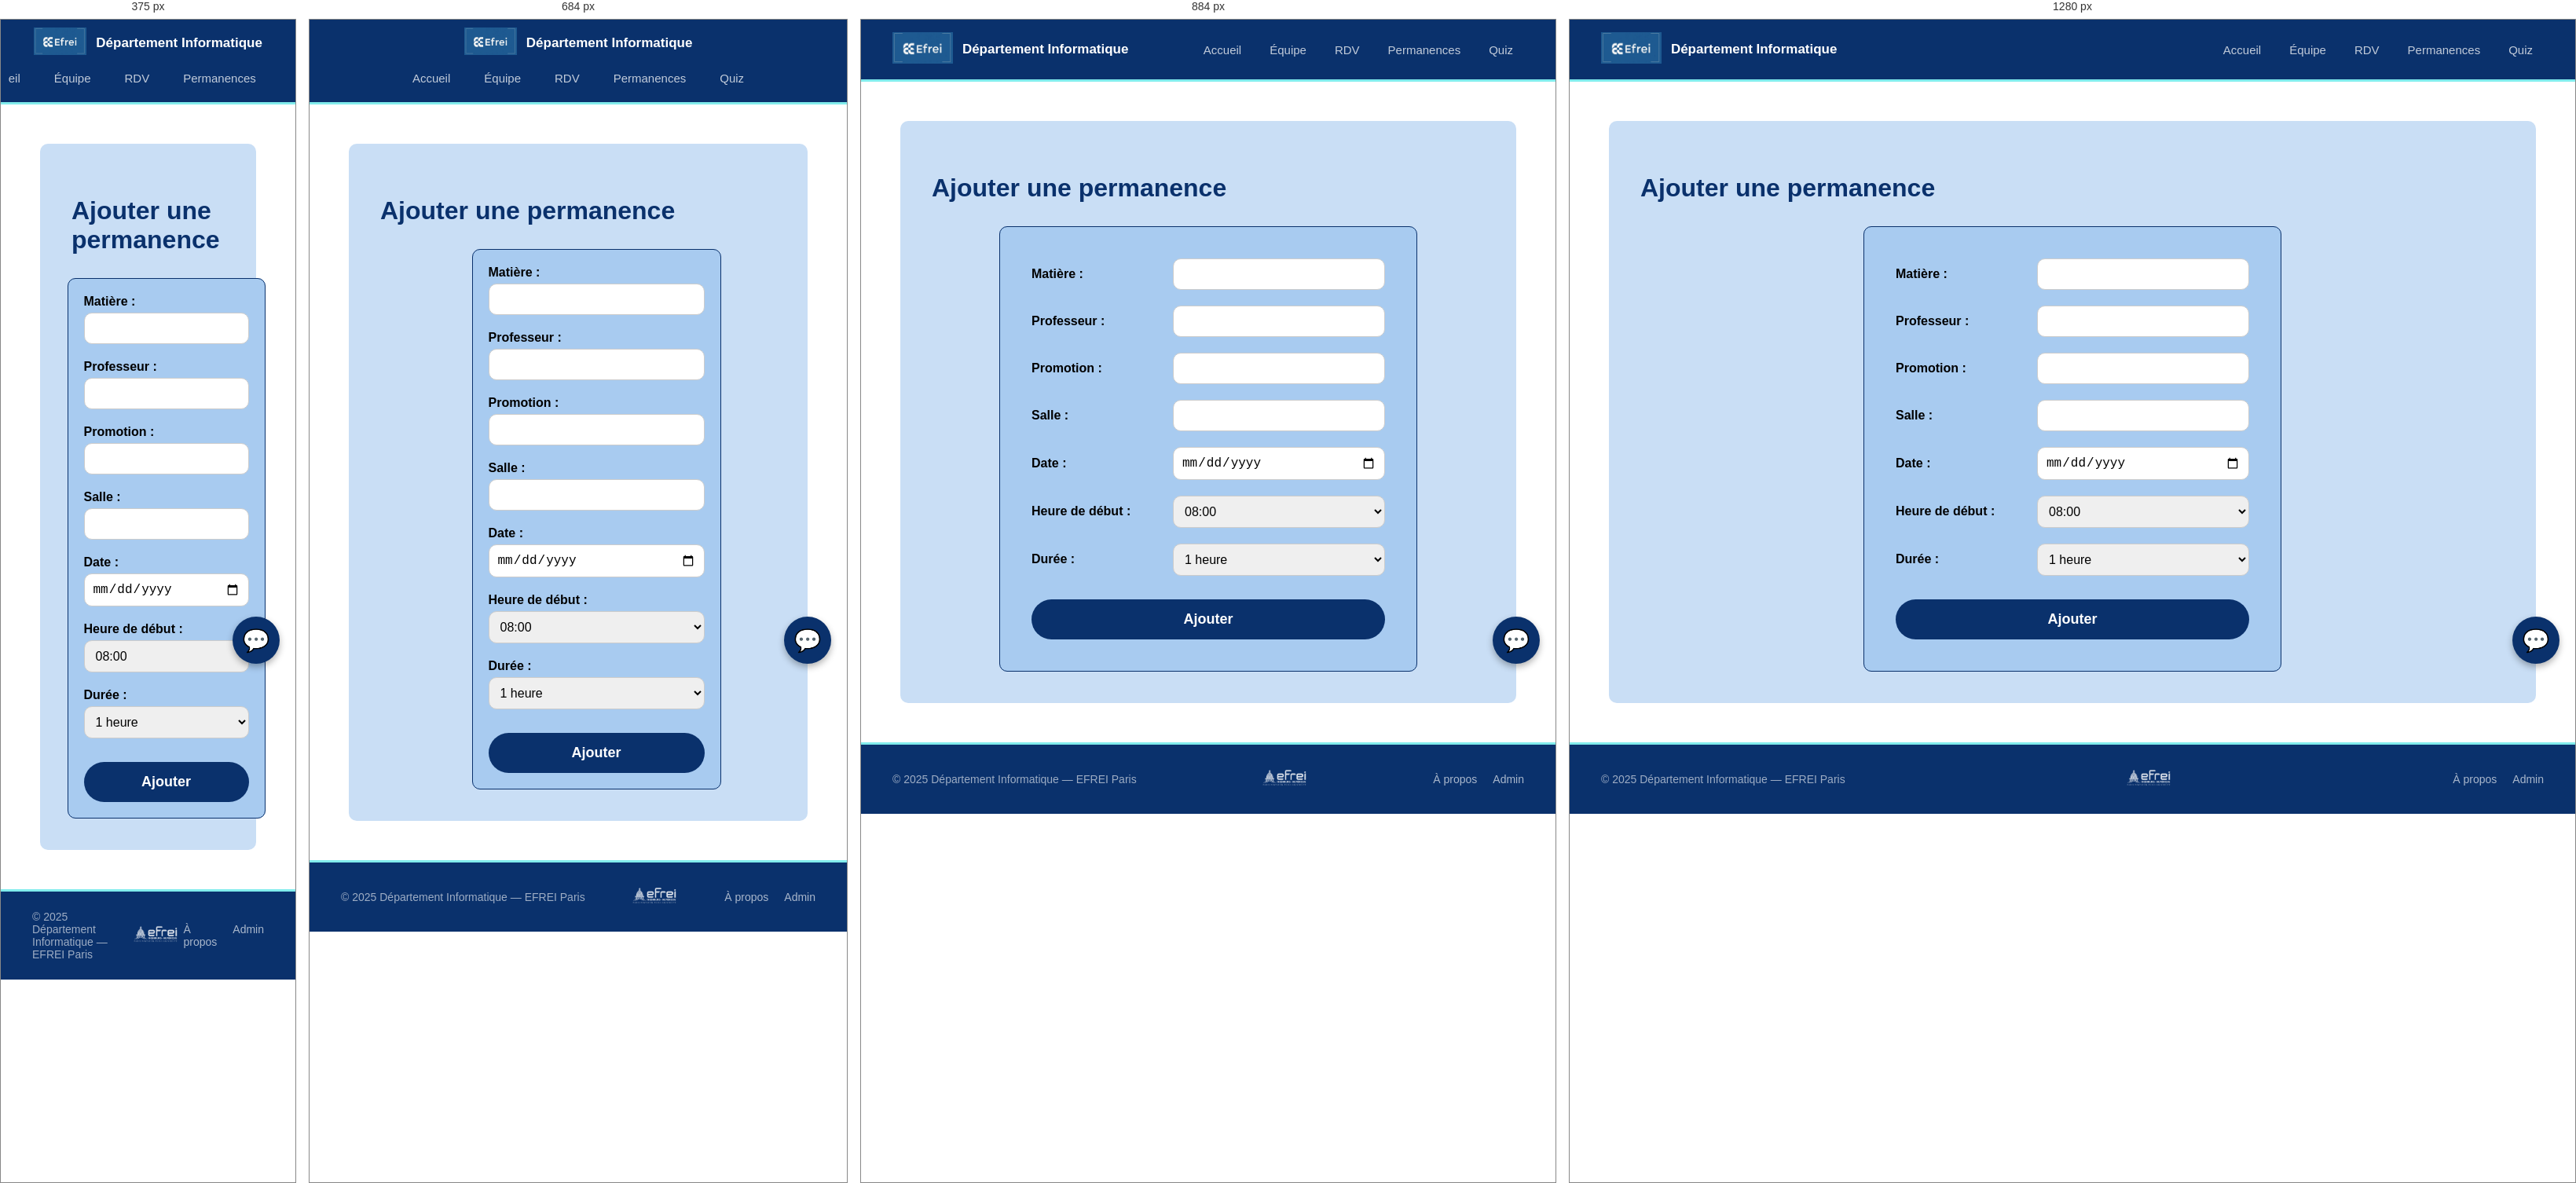
Rendered at 375 px, 684 px, 884 px and 1280 px, left to right.

<!-- file: admin.html -->
<!DOCTYPE html>
<html lang="fr">

<head>
    <meta charset="UTF-8">
    <title>Espace Admin - Département Informatique</title>
    <link rel="stylesheet" href="style.css">
</head>

<body>
    <header>
        <div class="header-gauche">
            <a href="accueuil.html">
                <img src="/data/logo.png" alt="Logo" height="40">
            </a>
            <span id="header-titre">Département Informatique</span>
        </div>
        <nav>
            <a href="accueuil.html">Accueil</a>
            <a href="equipe.html">Équipe</a>
            <a href="rdv.html">RDV</a>
            <a href="permanences.html">Permanences</a>
            <a href="quiz.html">Quiz</a>
        </nav>
    </header>

    <main>
        <section id="section-admin">
            <h2>Ajouter une permanence</h2>
            <div class="boite-admin">
                <form id="form-permanence" onsubmit="return false">
                    <fieldset>
                        <div class="ligne-form">
                            <label>Matière :</label>
                            <input type="text" id="matiere">
                        </div>
                        <div class="ligne-form">
                            <label>Professeur :</label>
                            <input type="text" id="prof">
                        </div>
                        <div class="ligne-form">
                            <label>Promotion :</label>
                            <input type="text" id="promo-perm">
                        </div>
                        <div class="ligne-form">
                            <label>Salle :</label>
                            <input type="text" id="salle">
                        </div>
                        <div class="ligne-form">
                            <label>Date :</label>
                            <input type="date" id="date-perm">
                        </div>
                        <div class="ligne-form">
                            <label>Heure de début :</label>
                            <select id="heure-perm">
                                <option value="08:00">08:00</option>
                                <option value="09:00">09:00</option>
                                <option value="10:00">10:00</option>
                                <option value="11:00">11:00</option>
                                <option value="12:00">12:00</option>
                                <option value="13:00">13:00</option>
                                <option value="14:00">14:00</option>
                                <option value="15:00">15:00</option>
                                <option value="16:00">16:00</option>
                                <option value="17:00">17:00</option>
                                <option value="18:00">18:00</option>
                            </select>
                        </div>
                        <div class="ligne-form">
                            <label>Durée :</label>
                            <select id="duree-perm">
                                <option value="1">1 heure</option>
                                <option value="2">2 heures</option>
                                <option value="3">3 heures</option>
                                <option value="4">4 heures</option>
                            </select>
                        </div>
                        <input type="button" value="Ajouter" class="btn-valider" onclick="ajouterPermanence()">
                    </fieldset>
                </form>
            </div>
        </section>
    </main>

    <footer>
        <p>© 2025 Département Informatique — EFREI Paris</p>
        <a href="https://www.efrei.fr">
            <img src="/data/Logo-Efrei-Blanc.png" alt="Logo EFREI" height="36">
        </a>
        <div class="footer-liens">
            <a href="a-propos.html">À propos</a>
            <a href="login.html">Admin</a>
        </div>
    </footer>

    <script src="scriptper.js"></script>
    <div class="chat-toggle" onclick="toggleChat()">
        💬
    </div>

    <div class="chatbox" id="chatbox">
        <div class="chat-header">
            Chatbot EFREI
            <span onclick="toggleChat()" class="close-btn">✖</span>
        </div>
        <div class="chat-body" id="chat-body">
        </div>
        <div class="chat-footer">
            <input type="text" id="chat-input" placeholder="Écrire un message...">
            <button id="btn-envoyer-chat" onclick="fetchJSON('intents.json')">Envoyer</button>
        </div>
    </div>
    <script src="chatbot.js"></script>
</body>

</html>

/* @media block from style.css */
@media (max-width: 768px) {
/* Header & Navigation */
    header {
        display: flex;
        flex-direction: column;
        padding: 10px;
        gap: 10px;
    }

    header h1 {
        display: none; 
    }

    header img {
        height: 35px;
        align-self: center; 
    }
    
    header nav {
        width: 100%;
        display: flex;
        overflow-x: auto; 
        white-space: nowrap;
        justify-content: center; 
        padding-bottom: 5px;
        gap: 15px;
    }

    header nav a {
        font-size: 15px;
    }

    /* Accueil */
    #debut {
        flex-direction: column;
        text-align: center;
        padding: 50px 20px;
        min-height: auto; 
    }

    #gauche {
        width: 100%;
        margin-bottom: 40px;
    }

    #gauche h2 {
        font-size: 32px; 
    }

    #carousel {
        width: 100%;
        height: 350px; 
        margin-right: 0;
    }

    #photoacc {
        margin-top: 20px;
        margin-right: 0;
        max-width: 80%;
    }

    /* RDV */
    .conteneur-rdv {
        flex-direction: column;
    }

    /* Formulaires Admin / Login */
    .boite-login form fieldset, .boite-admin form fieldset {
        width: 100%;
        padding: 20px;
    }

    .ligne-form {
        flex-direction: column;
        align-items: flex-start;
    }

    .ligne-form label {
        width: 100%;
        margin-bottom: 5px;
    }

    .ligne-form input, .ligne-form select {
        width: 100%;
    }

    /* Permanences */
    .zone-filtres {
        flex-direction: column;
        gap: 10px;
    }

    .navigation-semaine {
        flex-direction: column;
        gap: 15px;
        text-align: center;
    }
    
    /* Équipe */
    .member {
        flex-direction: column;
    }
    .right {
        margin-left: 0;
        margin-top: 20px;
    }
    #emploi-du-temps {
        min-width: 600px;
    }
}

/* @media block from style.css */
@media (max-width: 1000px) {
    .grille-profs {
        grid-template-columns: repeat(2, 1fr);
    }
}

/* @media block from style.css */
@media (max-width: 600px) {
    .grille-profs {
        grid-template-columns: 1fr;
        padding: 20px;
    }
    .about-container {
        width: 95%;
    }
}

/* @media block from style.css */
@media (max-width: 768px) {
    .actu-container {
        flex-direction: column;
    }
}

/* @media block from style.css */
@media (max-width: 768px) {
    #carousel {
        height: 350px;
    }
}

/* @media block from style.css */
@media (max-width: 768px) {
    .decouverte-container {
        flex-direction: column;
        align-items: center;
    }
}

/* @media block from style.css */
@media (max-width: 768px) {
    #quiz-page {
        padding: 50px 15px;
    }

    .quiz-intro h1 {
        font-size: 30px;
    }

    .quiz-intro p {
        font-size: 16px;
    }

    #quiz-container {
        padding: 25px;
    }

    .question p {
        font-size: 18px;
    }

    .question button {
        font-size: 14px;
        padding: 14px;
    }

    #result {
        padding: 22px;
    }
}

/* @media block from style.css */
@media (max-width: 768px) {
    .description-site {
        padding: 30px 22px;
        margin-top: 35px;
    }

    .description-site h2 {
        font-size: 27px;
    }

    .description-site h3 {
        font-size: 20px;
    }

    .description-site p,
    .description-site li {
        font-size: 15px;
    }
}